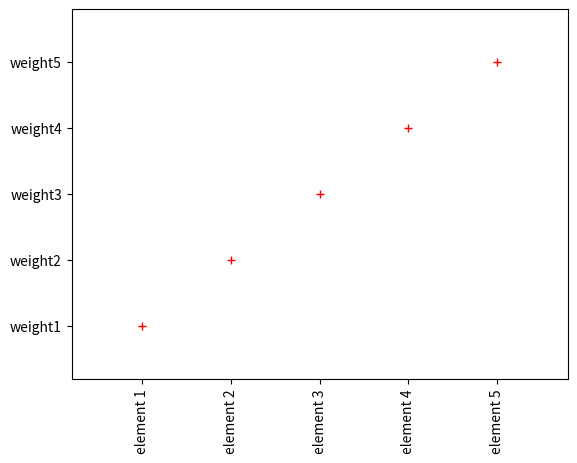
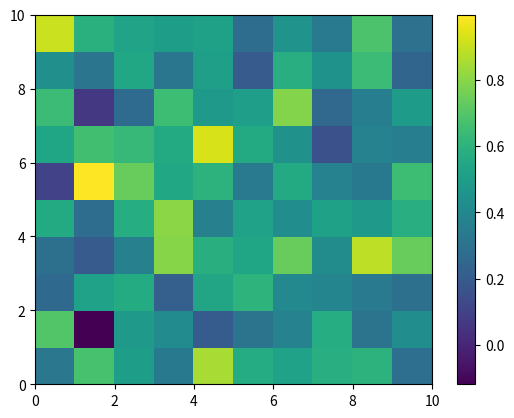

These charts were generated, in order, by the following Python code:
import numpy as np
import matplotlib.pyplot as plt


def x_y_axis_labeling(x, y, x_labels, y_labels, figure_no):
    plt.figure(figure_no)
    plt.plot(x, y, '+r')
    plt.margins(0.2)
    plt.xticks(x, x_labels, rotation='vertical')
    plt.yticks(y, y_labels)


def plot_heat_map(x, figure_no):
    plt.figure(figure_no)
    plt.pcolor(x)
    plt.colorbar()


if __name__ == "__main__":
    plt.close('all')
    x = np.array(range(1, 6))
    y = np.array(range(100, 600, 100))
    x_label = ['element 1', 'element 2', 'element 3', 'element 4', 'element 5']
    y_label = ['weight1', 'weight2', 'weight3', 'weight4', 'weight5']
    x_y_axis_labeling(x, y, x_label, y_label, 1)

    x = np.random.normal(loc=0.5, scale=0.2, size=(10, 10))
    plot_heat_map(x, 2)

    plt.show()